Run: headless pygame with SDL's dummy video driver; simulated clock (each Clock.tick advances the game by its frame time, no real sleeping); random seed 0; keys injected as events and as key.get_pressed() state; no mouse input.
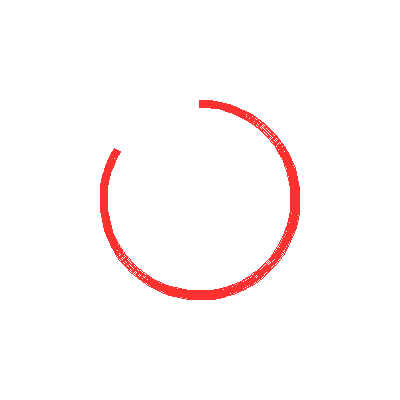
Frame 1 of 4 · flips 1–60 · no input
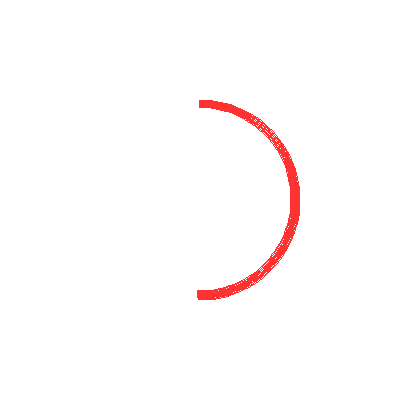
Frame 2 of 4 · flips 61–180 · tapped SPACE, RETURN · held RIGHT (→), D
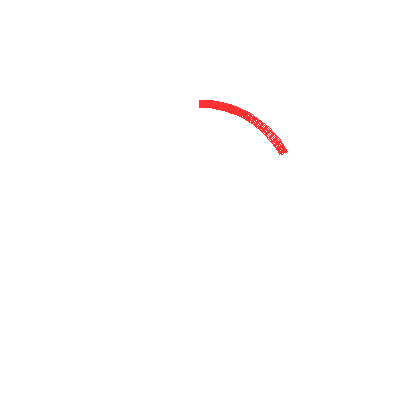
Frame 3 of 4 · flips 181–300 · held DOWN (↓), S
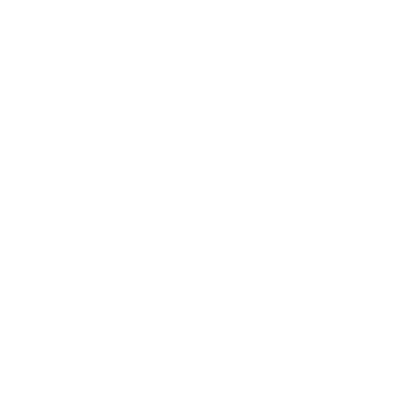
Frame 4 of 4 · flips 301–420 · held LEFT (←), A, UP (↑), W

The pygame program that drew these frames:

import pygame
import math

# Init
pygame.init()
screen = pygame.display.set_mode((400, 400))
clock = pygame.time.Clock()

# Colors
WHITE = (255, 255, 255)
RED = (255, 50, 50)

# Arc settings
rect = pygame.Rect(100, 100, 200, 200)
start_angle = math.radians(90)  # Top of the circle
end_angle = start_angle + math.radians(360)  # Full circle
speed = math.radians(1)

# Main loop
running = True
while running:
    screen.fill(WHITE)

    if end_angle > start_angle:
        pygame.draw.arc(screen, RED, rect, start_angle, end_angle, 8)
        start_angle += speed  # Shrinking counterclockwise

    pygame.display.flip()
    clock.tick(60)

    for event in pygame.event.get():
        if event.type == pygame.QUIT:
            running = False

pygame.quit()
